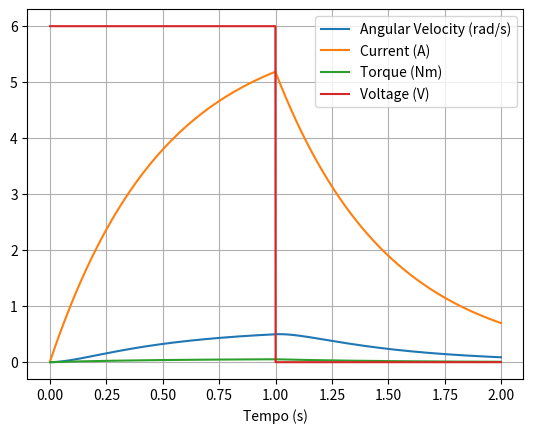

Here is the Python script that generated this plot:
import numpy as np
from scipy.integrate import RK45

"""
    Simpled DC Motor model configuration
"""
class DCMotorCfg:
    """
        DC Motor simulation config
    """

    Ra: float = 1.0    
    """ Armature resistance (ohms)"""

    La: float = 0.5    
    """ Armature inductance (henrys) """
    
    Ke: float = 0.01 
    """ Back EMF constant (V/(rad/s)) """

    Kt: float = 0.01   
    """ Torque constant (Nm/A) """

    J: float = 0.01   
    """ Rotor inertia (kg*m^2) """

    B: float = 0.1     
    """ Viscous friction coefficient (Nm/(rad/s)) """
    
    V_max: float = 6.0
    """ Maximum voltage (V) """

    fast_simulation: bool = True



class DCMotor:
    """
        DC Motor model
    """
    
    def __init__(self, cfg: DCMotorCfg = DCMotorCfg()):        
        # Loading config
        self._cfg = cfg
        # state: [theta, omega, ia, torque]
        self._state: np.ndarray = np.zeros(4)

    def reset(self, state: np.ndarray=None):
        """ Reset the motor state """
        if state is None:
            self._state = np.zeros(4)
        else:
            self._state = np.array(state, dtype=float)


    def step(self, V: float, dt:float, Tl:float = 0):

        theta, omega, ia, torque = self._state[0], self._state[1], self._state[2], self._state[3]

        V = np.clip(V, -self._cfg.V_max, self._cfg.V_max)

        torque_new = self._cfg.Kt * ia

        # derivatives
        def derivatives(t, y):
            theta, omega, ia = y
            dtheta = omega
            domega = (self._cfg.Kt * ia - self._cfg.B * omega - Tl) / self._cfg.J
            dia = (V - self._cfg.Ra * ia - self._cfg.Ke * omega) / self._cfg.La
            return [dtheta, domega, dia]
        
        # updating state
        if self._cfg.fast_simulation:
            # Euler integration
            dtheta, domega, dia = derivatives(0, [theta, omega, ia])
            theta_new = theta + dtheta * dt
            omega_new = omega + domega * dt
            ia_new = ia + dia * dt
        else:
            # RK45 integration  
            def rk4_step(f, y, t, dt):
                k1 = np.array(f(t, y))
                k2 = np.array(f(t + dt/2, y + dt/2 * k1))
                k3 = np.array(f(t + dt/2, y + dt/2 * k2))
                k4 = np.array(f(t + dt, y + dt * k3))
                return y + dt/6 * (k1 + 2*k2 + 2*k3 + k4)

            y_new = rk4_step(derivatives, np.array([theta, omega, ia]), 0, dt)
            theta_new, omega_new, ia_new = y_new

        # saving state
        self._state[0], self._state[1], self._state[2], self._state[3] = theta_new, omega_new, ia_new, torque_new

        return self._state
    

    @property
    def state(self):
        return self._state
    
    @property
    def cfg(self):
        return self._cfg
    
    def get_position(self):
        return self._state[0]

    def get_speed(self):
        return self._state[1]

    def get_current(self):
        return self._state[2]

    def get_torque(self):
        return self._state[3]


if __name__ == "__main__":
    motor = DCMotor()
    dt = 0.001
    T = 2.0
    time = np.arange(0, T, dt)

    voltages = []
    states = []
    for t in time:
        V = 6.0 if t < 1.0 else 0.0 
        voltages.append(V)
        state = motor.step(V, dt)
        states.append(state.copy())

    states = np.array(states)

    import matplotlib.pyplot as plt
    plt.plot(time, states[:,1], label="Angular Velocity (rad/s)")
    plt.plot(time, states[:,2], label="Current (A)")
    plt.plot(time, states[:,3], label="Torque (Nm)")
    plt.plot(time, voltages, label="Voltage (V)")
    plt.grid()
    plt.xlabel("Tempo (s)")
    plt.legend()
    plt.show()
